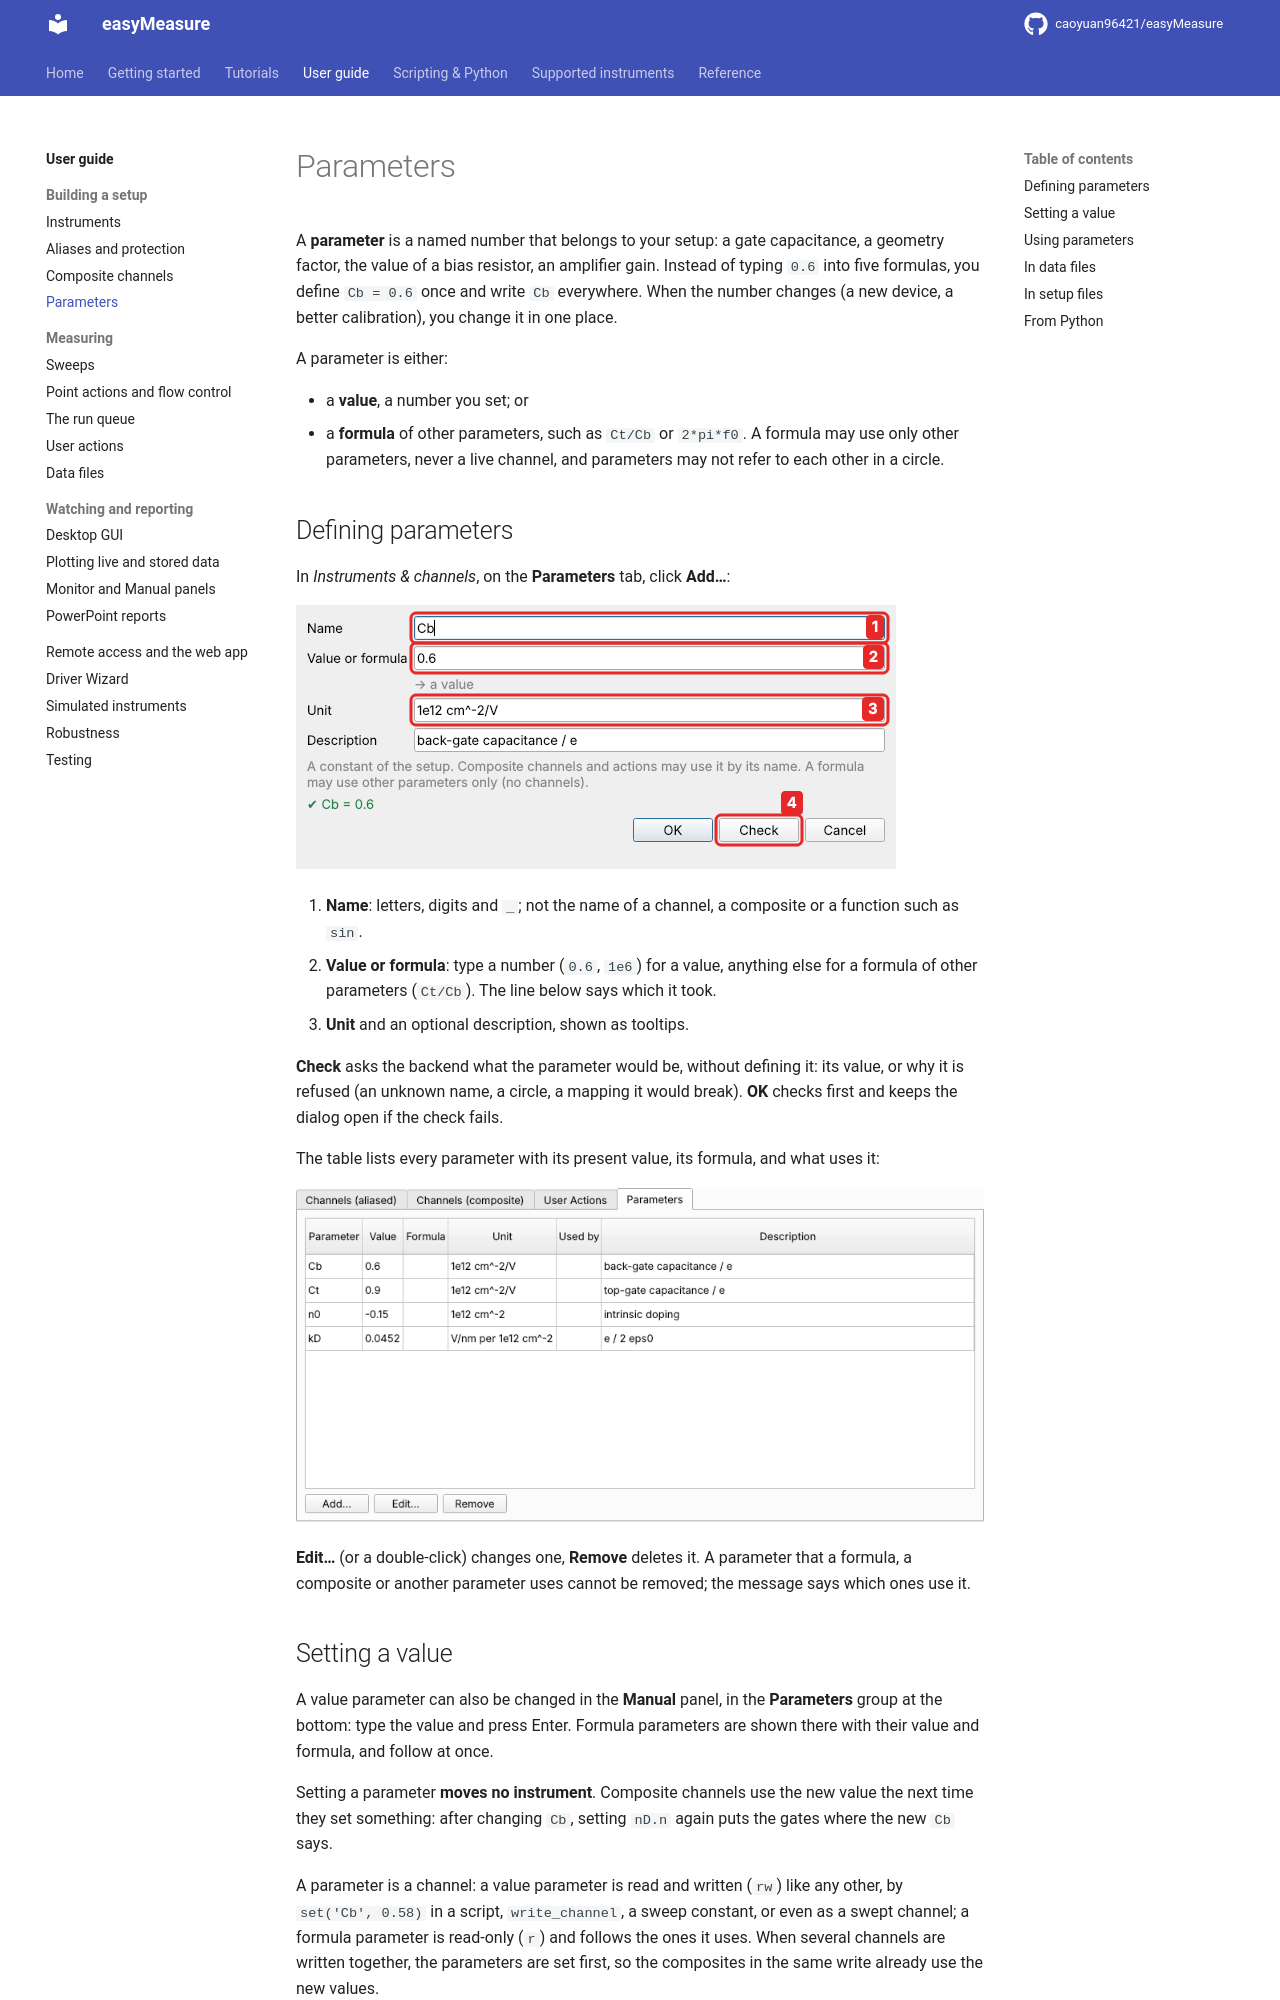

repository: caoyuan96421/easyMeasure · page: guide/parameters/index.html · generator: mkdocs

# Parameters

A **parameter** is a named number that belongs to your setup: a gate capacitance, a
geometry factor, the value of a bias resistor, an amplifier gain. Instead of typing
`0.6` into five formulas, you define `Cb = 0.6` once and write `Cb` everywhere. When
the number changes (a new device, a better calibration), you change it in one place.

A parameter is either:

* a **value**, a number you set; or
* a **formula** of other parameters, such as `Ct/Cb` or `2*pi*f0`. A formula may use
  only other parameters, never a live channel, and parameters may not refer to each
  other in a circle.

## Defining parameters

In *Instruments & channels*, on the **Parameters** tab, click **Add…**:

![Defining a parameter](../images/t2-parameter.png)

1. **Name**: letters, digits and `_`; not the name of a channel, a composite or a
   function such as `sin`.
2. **Value or formula**: type a number (`0.6`, `1e6`) for a value, anything else
   for a formula of other parameters (`Ct/Cb`). The line below says which it took.
3. **Unit** and an optional description, shown as tooltips.

**Check** asks the backend what the parameter would be, without defining it: its
value, or why it is refused (an unknown name, a circle, a mapping it would break).
**OK** checks first and keeps the dialog open if the check fails.

The table lists every parameter with its present value, its formula, and what uses
it:

![The Parameters table](../images/t2-parameters.png)

**Edit…** (or a double-click) changes one, **Remove** deletes it. A parameter that a
formula, a composite or another parameter uses cannot be removed; the message says
which ones use it.

## Setting a value

A value parameter can also be changed in the **Manual** panel, in the **Parameters**
group at the bottom: type the value and press Enter. Formula parameters are shown
there with their value and formula, and follow at once.

Setting a parameter **moves no instrument**. Composite channels use the new value the
next time they set something: after changing `Cb`, setting `nD.n` again puts the gates
where the new `Cb` says.

A parameter is a channel: a value parameter is read and written (`rw`) like any
other, by `set('Cb', 0.58)` in a script, `write_channel`, a sweep constant, or even
as a swept channel; a formula parameter is read-only (`r`) and follows the ones it
uses. When several channels are written together, the parameters are set first, so
the composites in the same write already use the new values.
